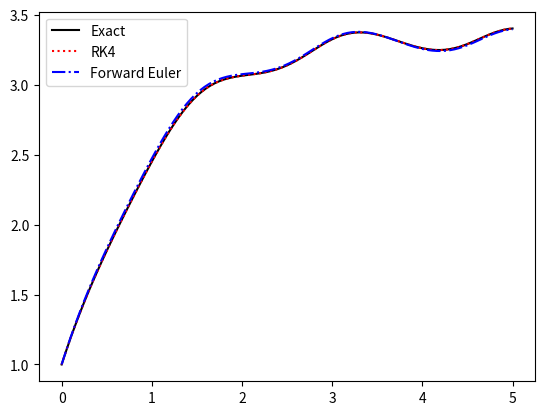

Generate this figure with matplotlib:
import numpy as np
from scipy.integrate import odeint
import matplotlib.pyplot as plt

def RK4(f, g, t0, y0, v0, t1, N):
    vt = [0] * (N + 1)
    vy = [0] * (N + 1)
    vv = [0] * (N + 1)

    dt = (t1 - t0) / float(N)
    vt[0] = t = t0
    vy[0] = y = y0
    vv[0] = v = v0
    for i in range(1, N + 1):
        k1 = dt * f(t, y, v)
        l1 = dt * g(t, y, v)
        k2 = dt * f(t + 0.5*dt, y + 0.5*k1, v + 0.5*l1)
        l2 = dt * g(t + 0.5*dt, y + 0.5*k1, v + 0.5*l1)
        k3 = dt * f(t + 0.5*dt, y + 0.5*k2, v + 0.5*l2)
        l3 = dt * g(t + 0.5*dt, y + 0.5*k2, v + 0.5*l2)
        k4 = dt * f(t + dt, y + k3, v + l3)
        l4 = dt * g(t + dt, y + k3, v + l3)
        vt[i] = t = t0 + i * dt
        vy[i] = y = y + (k1 + 2*k2 + 2*k3 + k4) / 6
        vv[i] = v = v + (l1 + 2*l2 + 2*l3 + l4) / 6
    return vt, vy, vv

def forward_Euler(f, g, t0, y0, v0, t1, N):
    vt = [0] * (N + 1)
    vy = [0] * (N + 1)
    vv = [0] * (N + 1)

    dt = (t1 - t0) / float(N)
    vt[0] = t = t0
    vy[0] = y = y0
    vv[0] = v = v0
    for i in range(1, N + 1):
        vt[i] = t = t0 + i * dt
        vy[i] = y = y + dt * f(t, y, v)
        vv[i] = v = v + dt * g(t, y, v)
    return vt, vy, vv

if __name__ == '__main__':

    def f(t, y, v):
        return v
    def g(t, y, v):
        return -v + np.sin(t*y)
    N = 101
    t0 = 0
    t1 = 5.0
    y0 = 1
    v0 = 2

    # RK4
    vt, vy, vv = RK4(f, g, t0, y0, v0, t1, N)

    # Forward Euler
    vt_E, vy_E, vv_E = forward_Euler(f, g, t0, y0, v0, t1, N)

    # Exact solution
    def pend(Y, t):
        y, v = Y
        dYdt = [v, -v+np.sin(t*y)]
        return dYdt

    Y0 = [1, 2]
    times = np.linspace(0, 5.0, 101)
    sol = odeint(pend, Y0, times)

    plt.figure()
    plt.plot(times, sol[:, 0], 'k', label='Exact')
    plt.plot(vt, vy, ':r', label='RK4')
    plt.plot(vt_E, vy_E, '-.b', label='Forward Euler')
    plt.legend()
    plt.show()
